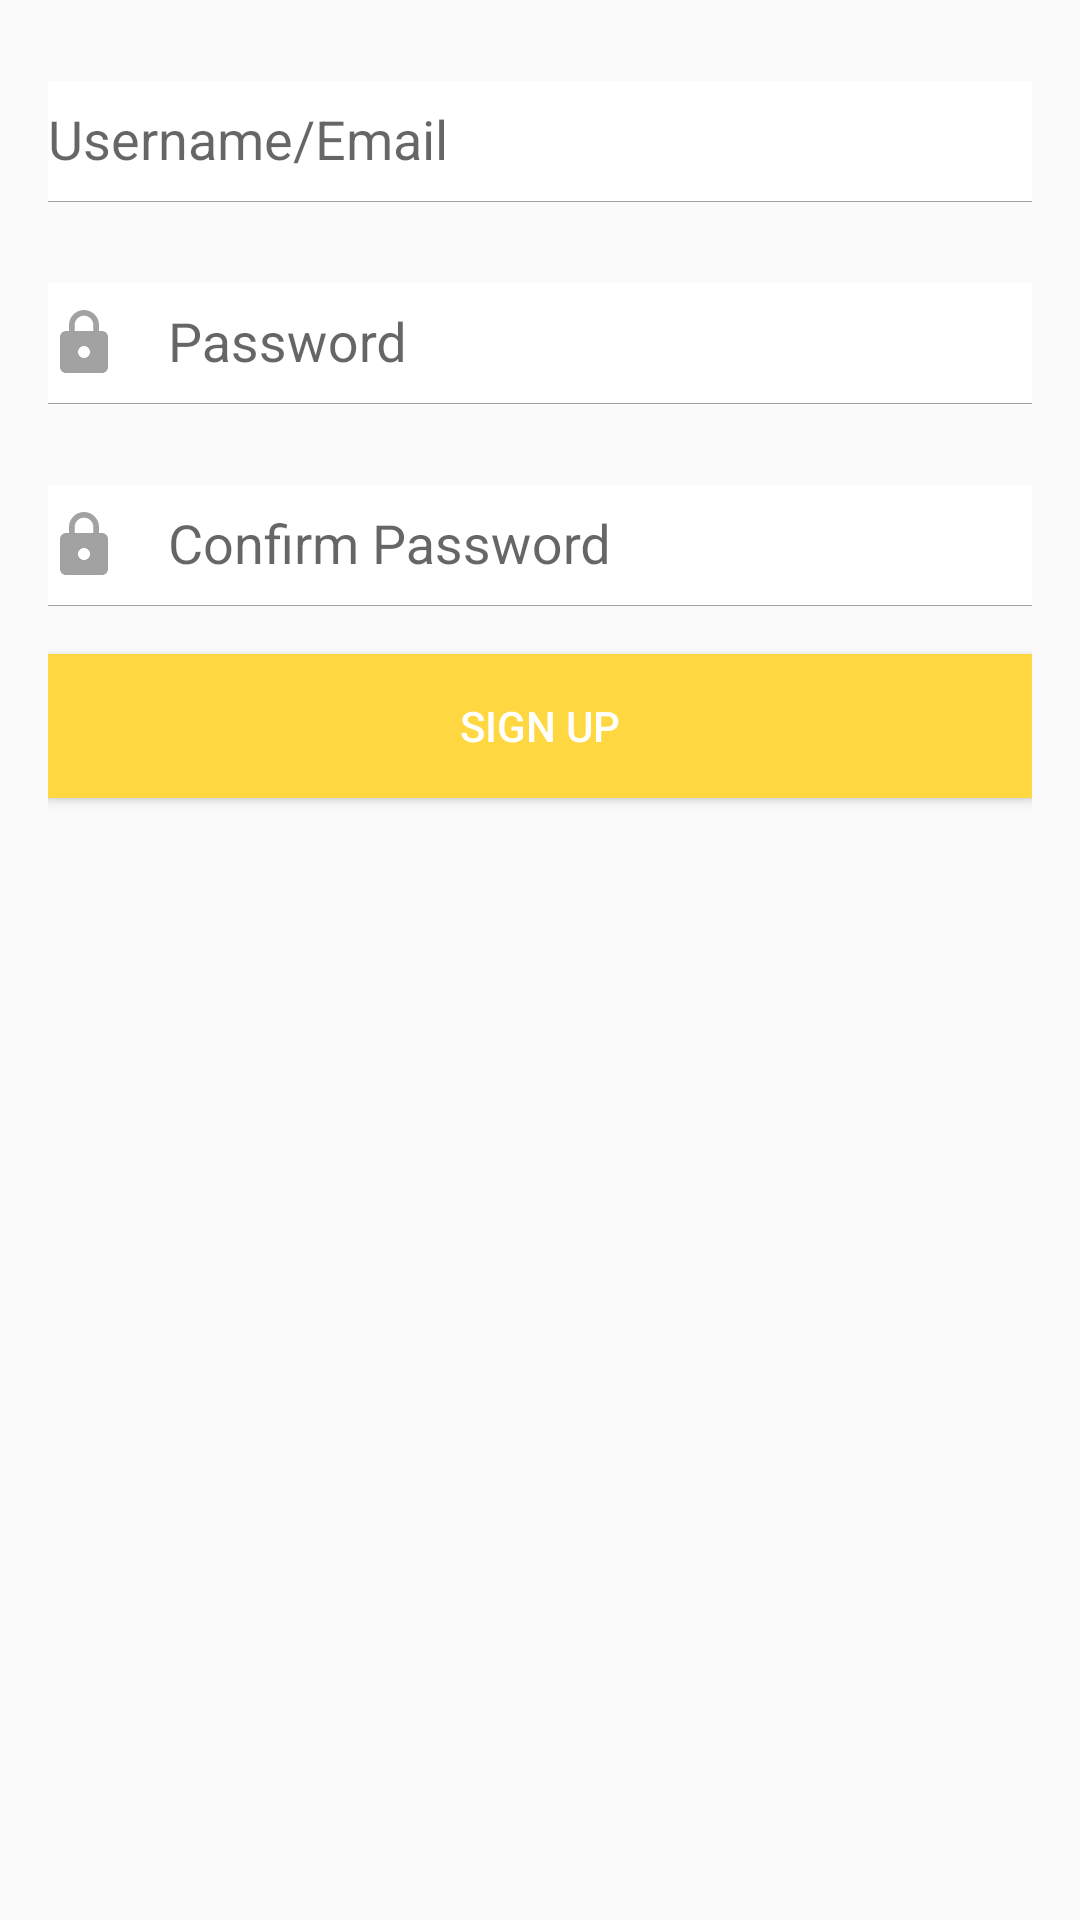

This screen was rendered from an Android layout file. Write that file and the resources it references.
<!-- AndroidManifest.xml: application theme AppTheme.NoActionBar -->
<!-- res/layout/fragment_signup.xml -->
<android.support.constraint.ConstraintLayout xmlns:android="http://schemas.android.com/apk/res/android"
    xmlns:app="http://schemas.android.com/apk/res-auto"
    xmlns:tools="http://schemas.android.com/tools"
    android:layout_width="match_parent"
    android:layout_height="match_parent"
    android:padding="16dp"
    tools:context="com.dodi.Login.LoginFragment">

    <android.support.design.widget.TextInputLayout
        android:id="@+id/username_layout"
        android:layout_width="0dp"
        android:layout_height="wrap_content"
        app:layout_constraintLeft_toLeftOf="parent"
        app:layout_constraintRight_toRightOf="parent">

        <EditText
            android:id="@+id/username"
            android:layout_width="match_parent"
            android:layout_height="wrap_content"
            android:drawableLeft="@drawable/ic_person_24px"
            android:drawablePadding="16dp"
            android:background="@drawable/textview_border"
            android:hint="@string/username_email_hint"
            android:inputType="textEmailAddress"
            android:maxLines="1" />

    </android.support.design.widget.TextInputLayout>

    <android.support.design.widget.TextInputLayout
        android:id="@+id/password_layout"
        android:layout_width="0dp"
        android:layout_height="wrap_content"
        android:layout_marginTop="16dp"
        app:layout_constraintLeft_toLeftOf="parent"
        app:layout_constraintRight_toRightOf="parent"
        app:layout_constraintTop_toBottomOf="@id/username_layout">

        <EditText
            android:id="@+id/password"
            android:layout_width="match_parent"
            android:layout_height="wrap_content"
            android:drawableLeft="@drawable/ic_lock_24px"
            android:drawablePadding="16dp"
            android:hint="@string/password_hint"
            android:background="@drawable/textview_border"
            android:inputType="textPassword"
            android:maxLines="1" />

    </android.support.design.widget.TextInputLayout>

    <android.support.design.widget.TextInputLayout
        android:id="@+id/confirm_password_layout"
        android:layout_width="0dp"
        android:layout_height="wrap_content"
        android:layout_marginTop="16dp"
        app:layout_constraintLeft_toLeftOf="parent"
        app:layout_constraintRight_toRightOf="parent"
        app:layout_constraintTop_toBottomOf="@id/password_layout">

        <EditText
            android:id="@+id/confirm_password"
            android:layout_width="match_parent"
            android:layout_height="wrap_content"
            android:drawableLeft="@drawable/ic_lock_24px"
            android:drawablePadding="16dp"
            android:hint="Confirm Password"
            android:background="@drawable/textview_border"
            android:inputType="textPassword"
            android:maxLines="1" />

    </android.support.design.widget.TextInputLayout>

    <Button
        android:id="@+id/signup_btn"
        android:layout_width="0dp"
        android:layout_height="wrap_content"
        android:background="@color/colorAccent"
        android:text="@string/sign_up_text"
        android:textColor="@android:color/white"
        android:layout_marginTop="16dp"
        app:layout_constraintLeft_toLeftOf="parent"
        app:layout_constraintRight_toRightOf="parent"
        app:layout_constraintTop_toBottomOf="@id/confirm_password_layout" />

</android.support.constraint.ConstraintLayout>
<!-- resources referenced by this layout -->
<resources>
  <color name="colorAccent">#FFD740</color>
  <!-- drawable ic_lock_24px (drawable) -->
  <vector xmlns:android="http://schemas.android.com/apk/res/android"
          android:width="24dp"
          android:height="24dp"
          android:viewportWidth="24.0"
          android:viewportHeight="24.0">
      <path
          android:fillColor="#a2a2a2"
          android:pathData="M18,8h-1L17,6c0,-2.76 -2.24,-5 -5,-5S7,3.24 7,6v2L6,8c-1.1,0 -2,0.9 -2,2v10c0,1.1 0.9,2 2,2h12c1.1,0 2,-0.9 2,-2L20,10c0,-1.1 -0.9,-2 -2,-2zM12,17c-1.1,0 -2,-0.9 -2,-2s0.9,-2 2,-2 2,0.9 2,2 -0.9,2 -2,2zM15.1,8L8.9,8L8.9,6c0,-1.71 1.39,-3.1 3.1,-3.1 1.71,0 3.1,1.39 3.1,3.1v2z"/>
  </vector>
  <!-- drawable textview_border (drawable) -->
  <?xml version="1.0" encoding="utf-8"?>
  <layer-list xmlns:android="http://schemas.android.com/apk/res/android">
  
      <item>
          <shape android:shape="rectangle">
  
              <solid android:color="@color/colorPrimary" />
  
              <stroke
                  android:width="1dp"
                  android:color="@color/colorLabel" />
  
          </shape>
      </item>
  
      <item
          android:gravity="bottom"
          android:bottom="0.5dp"
          >
          <shape android:shape="rectangle">
              <solid android:color="@android:color/white" />
  
              <padding
                  android:top="8dp"
                  android:bottom="8dp"
                  />
          </shape>
      </item>
  
  </layer-list>
  <string name="password_hint">Password</string>
  <string name="sign_up_text">Sign Up</string>
  <string name="username_email_hint">Username/Email</string>
  <style name="AppTheme.NoActionBar">
          <item name="windowActionBar">false</item>
          <item name="windowNoTitle">true</item>
      </style>
  <color name="colorPrimary">#43A047</color>
  <color name="colorLabel">#a2a2a2</color>
</resources>
